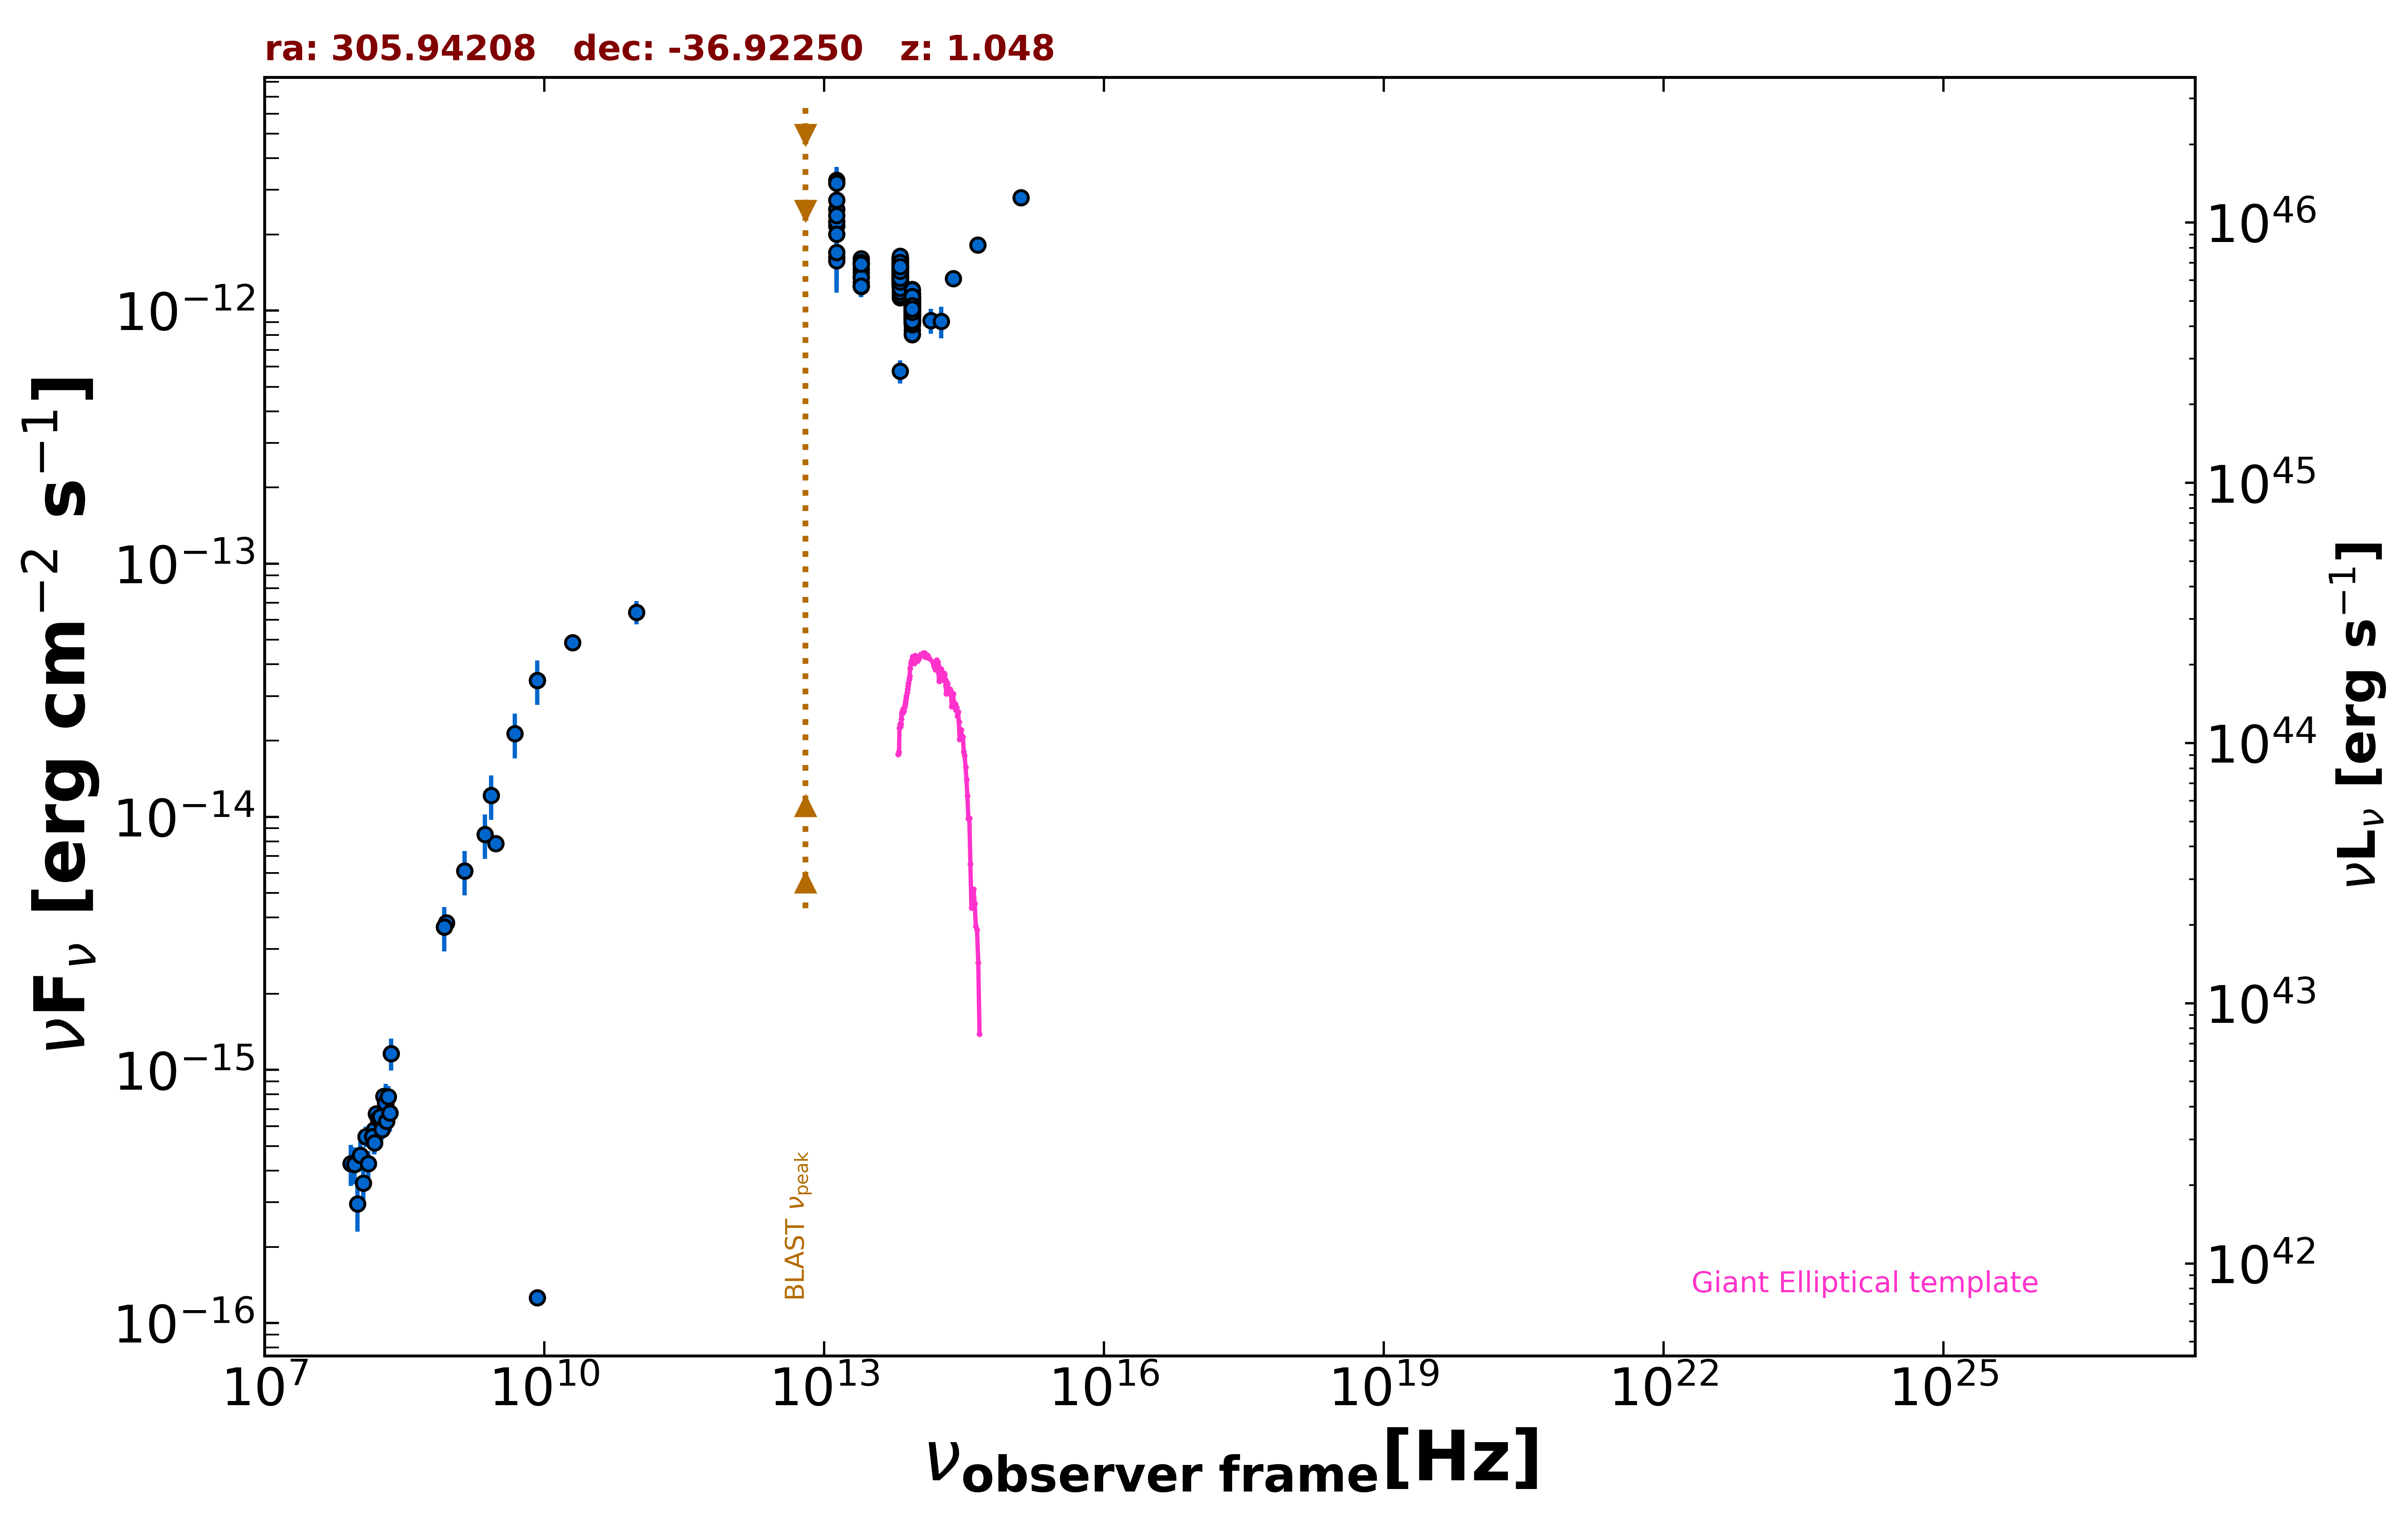

The data file committed next to this chart (first rows):
freq., flux, err_flux, MJD_start, MJD_end, flag, catalog, reference
1.400e+09, 6.107e-15, 1.835e-16, 55000, 55000, , NVSS, Condon et al. 1998  AJ  115  1693
8.870e+08, 3.806e-15, 2.705e-16, 55000, 55000, , RACS, Hale et al. 2021  PASA  38  e058
8.870e+08, 3.806e-15, 2.705e-16, 55000, 55000, , RACS, Hale et al. 2021  PASA  38  e058
8.430e+08, 3.667e-15, 1.100e-16, 55000, 55000, , SUMSS, Manch et al. 2003  MNRAS  342  1117
3.000e+09, 7.847e-15, 6.500e-17, 55000, 55000, , VLASSQL, Gordon et al. 2021  ApJS  255  30
1.500e+08, 5.499e-16, 5.520e-17, 55000, 55000, , TGSS150, Intema et al. 2017  A&A  598  A781
2.000e+10, 4.880e-14, 2.400e-15, 55000, 55000, , AT20G, Murphy et al. 2010  MNRAS  402  2403
8.400e+09, 3.459e-14, 0.000e+00, 55000, 55000, , CRATES, Healey et al. 2007  ApJS  171  61
8.400e+09, 1.260e-16, 0.000e+00, 55000, 55000, , CRATES, Healey et al. 2007  ApJS  171  61
9.744e+10, 6.431e-14, 6.820e-15, 56912, 56912, , ALMA, Bonato et al. 2019  MNRAS  485  1188
1.389e+14, 9.123e-13, 1.020e-13, 55000, 55000, , 2MASS, Skrutskie et al. 2006  AJ  131  1163
1.804e+14, 9.066e-13, 1.292e-13, 55000, 55000, , 2MASS, Skrutskie et al. 2006  AJ  131  1163
2.427e+14, 1.340e-12, 1.000e-13, 55000, 55000, , 2MASS, Skrutskie et al. 2006  AJ  131  1163
8.817e+13, 1.073e-12, 3.500e-15, 55000, 55000, , UNWISE, Schlafly et al. 2019  ApJS  240  30
6.517e+13, 1.412e-12, 5.500e-15, 55000, 55000, , UNWISE, Schlafly et al. 2019  ApJS  240  30
8.817e+13, 1.061e-12, 2.550e-14, 55000, 55000, , WISE, Wright et al. 2010  AJ  140  1868
6.517e+13, 1.496e-12, 3.450e-14, 55000, 55000, , WISE, Wright et al. 2010  AJ  140  1868
2.498e+13, 1.408e-12, 4.550e-14, 55000, 55000, , WISE, Wright et al. 2010  AJ  140  1868
1.363e+13, 2.162e-12, 1.615e-13, 55000, 55000, , WISE, Wright et al. 2010  AJ  140  1868
8.817e+13, 9.038e-13, 3.995e-14, 57861, 57861, , NEOWISE, Mainzer et al. 2014  ApJ  792  30
6.517e+13, 1.586e-12, 8.750e-14, 57861, 57861, , NEOWISE, Mainzer et al. 2014  ApJ  792  30
8.817e+13, 9.882e-13, 3.910e-14, 57864, 57864, , NEOWISE, Mainzer et al. 2014  ApJ  792  30
6.517e+13, 1.365e-12, 6.400e-14, 57864, 57864, , NEOWISE, Mainzer et al. 2014  ApJ  792  30
8.817e+13, 1.111e-12, 6.050e-14, 57861, 57861, , NEOWISE, Mainzer et al. 2014  ApJ  792  30
6.517e+13, 1.595e-12, 7.200e-14, 57861, 57861, , NEOWISE, Mainzer et al. 2014  ApJ  792  30
8.817e+13, 9.964e-13, 5.225e-14, 57861, 57861, , NEOWISE, Mainzer et al. 2014  ApJ  792  30
6.517e+13, 1.488e-12, 6.550e-14, 57861, 57861, , NEOWISE, Mainzer et al. 2014  ApJ  792  30
8.817e+13, 9.560e-13, 4.400e-14, 57861, 57861, , NEOWISE, Mainzer et al. 2014  ApJ  792  30
6.517e+13, 1.421e-12, 6.150e-14, 57861, 57861, , NEOWISE, Mainzer et al. 2014  ApJ  792  30
8.817e+13, 1.036e-12, 4.220e-14, 57861, 57861, , NEOWISE, Mainzer et al. 2014  ApJ  792  30
6.517e+13, 1.389e-12, 6.750e-14, 57861, 57861, , NEOWISE, Mainzer et al. 2014  ApJ  792  30
8.817e+13, 1.087e-12, 4.300e-14, 57861, 57861, , NEOWISE, Mainzer et al. 2014  ApJ  792  30
6.517e+13, 1.437e-12, 6.450e-14, 57861, 57861, , NEOWISE, Mainzer et al. 2014  ApJ  792  30
8.817e+13, 1.054e-12, 4.300e-14, 57864, 57864, , NEOWISE, Mainzer et al. 2014  ApJ  792  30
6.517e+13, 1.457e-12, 5.500e-14, 57864, 57864, , NEOWISE, Mainzer et al. 2014  ApJ  792  30
8.817e+13, 1.086e-12, 3.800e-14, 57864, 57864, , NEOWISE, Mainzer et al. 2014  ApJ  792  30
6.517e+13, 1.412e-12, 5.850e-14, 57864, 57864, , NEOWISE, Mainzer et al. 2014  ApJ  792  30
8.817e+13, 1.029e-12, 4.095e-14, 57861, 57861, , NEOWISE, Mainzer et al. 2014  ApJ  792  30
6.517e+13, 1.398e-12, 6.700e-14, 57861, 57861, , NEOWISE, Mainzer et al. 2014  ApJ  792  30
8.817e+13, 1.009e-12, 3.800e-14, 57864, 57864, , NEOWISE, Mainzer et al. 2014  ApJ  792  30
6.517e+13, 1.320e-12, 6.050e-14, 57864, 57864, , NEOWISE, Mainzer et al. 2014  ApJ  792  30
8.817e+13, 9.437e-13, 3.825e-14, 57861, 57861, , NEOWISE, Mainzer et al. 2014  ApJ  792  30
6.517e+13, 1.409e-12, 6.100e-14, 57861, 57861, , NEOWISE, Mainzer et al. 2014  ApJ  792  30
8.817e+13, 1.043e-12, 4.635e-14, 57861, 57861, , NEOWISE, Mainzer et al. 2014  ApJ  792  30
6.517e+13, 1.498e-12, 6.100e-14, 57861, 57861, , NEOWISE, Mainzer et al. 2014  ApJ  792  30
8.817e+13, 9.801e-13, 3.805e-14, 57863, 57863, , NEOWISE, Mainzer et al. 2014  ApJ  792  30
6.517e+13, 1.415e-12, 5.450e-14, 57863, 57863, , NEOWISE, Mainzer et al. 2014  ApJ  792  30
8.817e+13, 1.015e-12, 3.830e-14, 57864, 57864, , NEOWISE, Mainzer et al. 2014  ApJ  792  30
6.517e+13, 1.346e-12, 5.300e-14, 57864, 57864, , NEOWISE, Mainzer et al. 2014  ApJ  792  30
8.817e+13, 1.141e-12, 4.100e-14, 57864, 57864, , NEOWISE, Mainzer et al. 2014  ApJ  792  30
6.517e+13, 1.520e-12, 7.150e-14, 57864, 57864, , NEOWISE, Mainzer et al. 2014  ApJ  792  30
8.817e+13, 1.021e-12, 4.620e-14, 57864, 57864, , NEOWISE, Mainzer et al. 2014  ApJ  792  30
6.517e+13, 1.390e-12, 5.900e-14, 57864, 57864, , NEOWISE, Mainzer et al. 2014  ApJ  792  30
8.817e+13, 1.056e-12, 4.600e-14, 57864, 57864, , NEOWISE, Mainzer et al. 2014  ApJ  792  30
6.517e+13, 5.758e-13, 6.110e-14, 57864, 57864, , NEOWISE, Mainzer et al. 2014  ApJ  792  30
8.817e+13, 1.081e-12, 4.150e-14, 57861, 57861, , NEOWISE, Mainzer et al. 2014  ApJ  792  30
6.517e+13, 1.345e-12, 5.800e-14, 57861, 57861, , NEOWISE, Mainzer et al. 2014  ApJ  792  30
8.817e+13, 9.675e-13, 3.990e-14, 57316, 57316, , NEOWISE, Mainzer et al. 2014  ApJ  792  30
6.517e+13, 1.299e-12, 5.500e-14, 57316, 57316, , NEOWISE, Mainzer et al. 2014  ApJ  792  30
8.817e+13, 1.037e-12, 4.030e-14, 58032, 58032, , NEOWISE, Mainzer et al. 2014  ApJ  792  30
... 523 more rows
